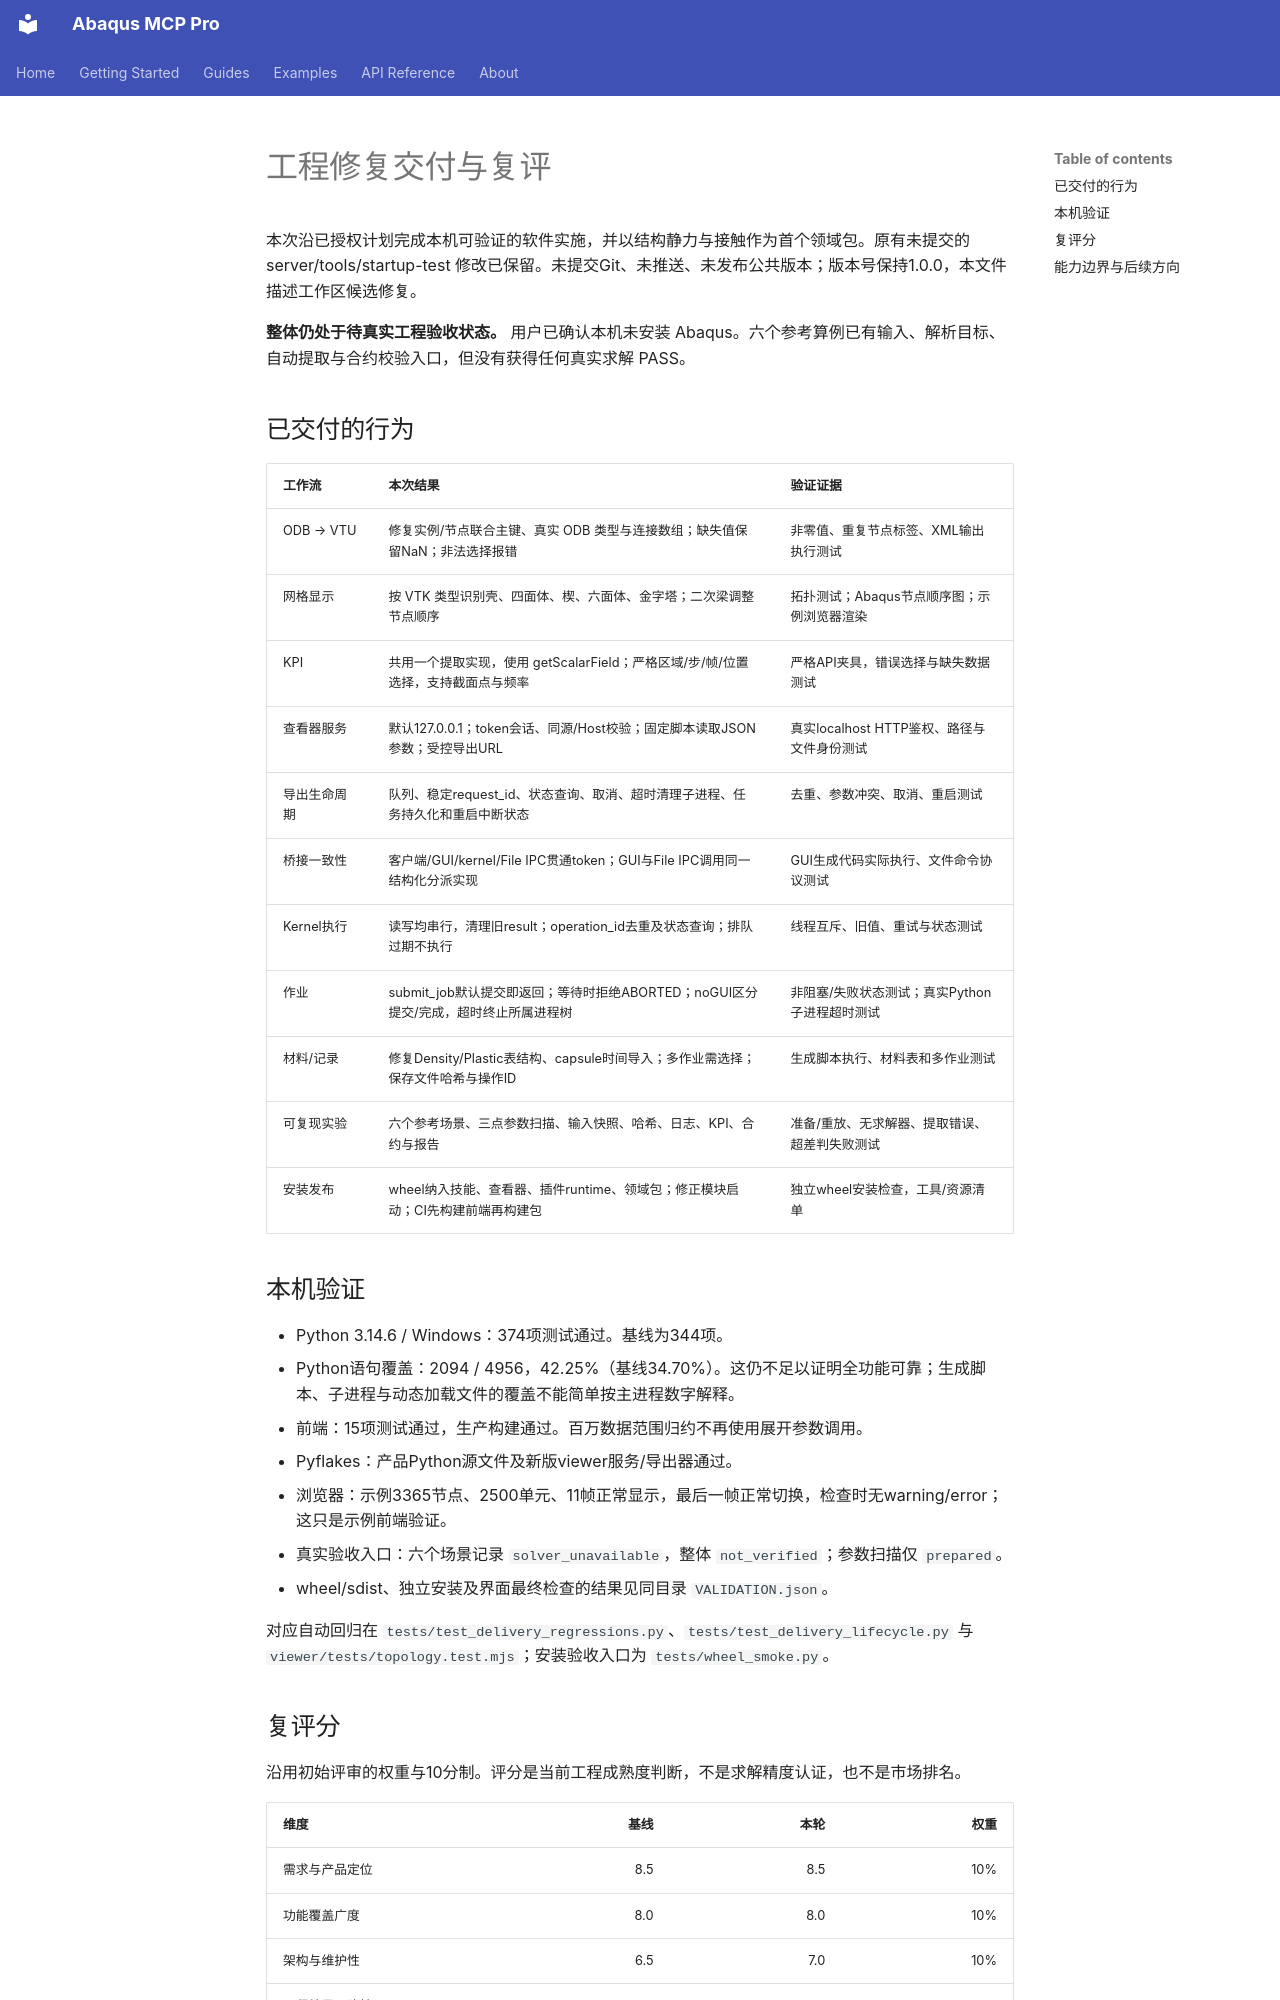

repository: TutuBarry/abaqus-mcp-pro · page: DELIVERY_2026-09-26/index.html · generator: mkdocs

# 工程修复交付与复评

本次沿已授权计划完成本机可验证的软件实施，并以结构静力与接触作为首个领域包。原有未提交的 server/tools/startup-test 修改已保留。未提交Git、未推送、未发布公共版本；版本号保持1.0.0，本文件描述工作区候选修复。

**整体仍处于待真实工程验收状态。** 用户已确认本机未安装 Abaqus。六个参考算例已有输入、解析目标、自动提取与合约校验入口，但没有获得任何真实求解 PASS。

## 已交付的行为

| 工作流 | 本次结果 | 验证证据 |
|---|---|---|
| ODB → VTU | 修复实例/节点联合主键、真实 ODB 类型与连接数组；缺失值保留NaN；非法选择报错 | 非零值、重复节点标签、XML输出执行测试 |
| 网格显示 | 按 VTK 类型识别壳、四面体、楔、六面体、金字塔；二次梁调整节点顺序 | 拓扑测试；Abaqus节点顺序图；示例浏览器渲染 |
| KPI | 共用一个提取实现，使用 getScalarField；严格区域/步/帧/位置选择，支持截面点与频率 | 严格API夹具，错误选择与缺失数据测试 |
| 查看器服务 | 默认127.0.0.1；token会话、同源/Host校验；固定脚本读取JSON参数；受控导出URL | 真实localhost HTTP鉴权、路径与文件身份测试 |
| 导出生命周期 | 队列、稳定request_id、状态查询、取消、超时清理子进程、任务持久化和重启中断状态 | 去重、参数冲突、取消、重启测试 |
| 桥接一致性 | 客户端/GUI/kernel/File IPC贯通token；GUI与File IPC调用同一结构化分派实现 | GUI生成代码实际执行、文件命令协议测试 |
| Kernel执行 | 读写均串行，清理旧result；operation_id去重及状态查询；排队过期不执行 | 线程互斥、旧值、重试与状态测试 |
| 作业 | submit_job默认提交即返回；等待时拒绝ABORTED；noGUI区分提交/完成，超时终止所属进程树 | 非阻塞/失败状态测试；真实Python子进程超时测试 |
| 材料/记录 | 修复Density/Plastic表结构、capsule时间导入；多作业需选择；保存文件哈希与操作ID | 生成脚本执行、材料表和多作业测试 |
| 可复现实验 | 六个参考场景、三点参数扫描、输入快照、哈希、日志、KPI、合约与报告 | 准备/重放、无求解器、提取错误、超差判失败测试 |
| 安装发布 | wheel纳入技能、查看器、插件runtime、领域包；修正模块启动；CI先构建前端再构建包 | 独立wheel安装检查，工具/资源清单 |

## 本机验证

- Python 3.14.6 / Windows：374项测试通过。基线为344项。
- Python语句覆盖：2094 / 4956，42.25%（基线34.70%）。这仍不足以证明全功能可靠；生成脚本、子进程与动态加载文件的覆盖不能简单按主进程数字解释。
- 前端：15项测试通过，生产构建通过。百万数据范围归约不再使用展开参数调用。
- Pyflakes：产品Python源文件及新版viewer服务/导出器通过。
- 浏览器：示例3365节点、2500单元、11帧正常显示，最后一帧正常切换，检查时无warning/error；这只是示例前端验证。
- 真实验收入口：六个场景记录 `solver_unavailable`，整体 `not_verified`；参数扫描仅 `prepared`。
- wheel/sdist、独立安装及界面最终检查的结果见同目录 `VALIDATION.json`。

对应自动回归在 `tests/test_delivery_regressions.py`、`tests/test_delivery_lifecycle.py` 与 `viewer/tests/topology.test.mjs`；安装验收入口为 `tests/wheel_smoke.py`。
